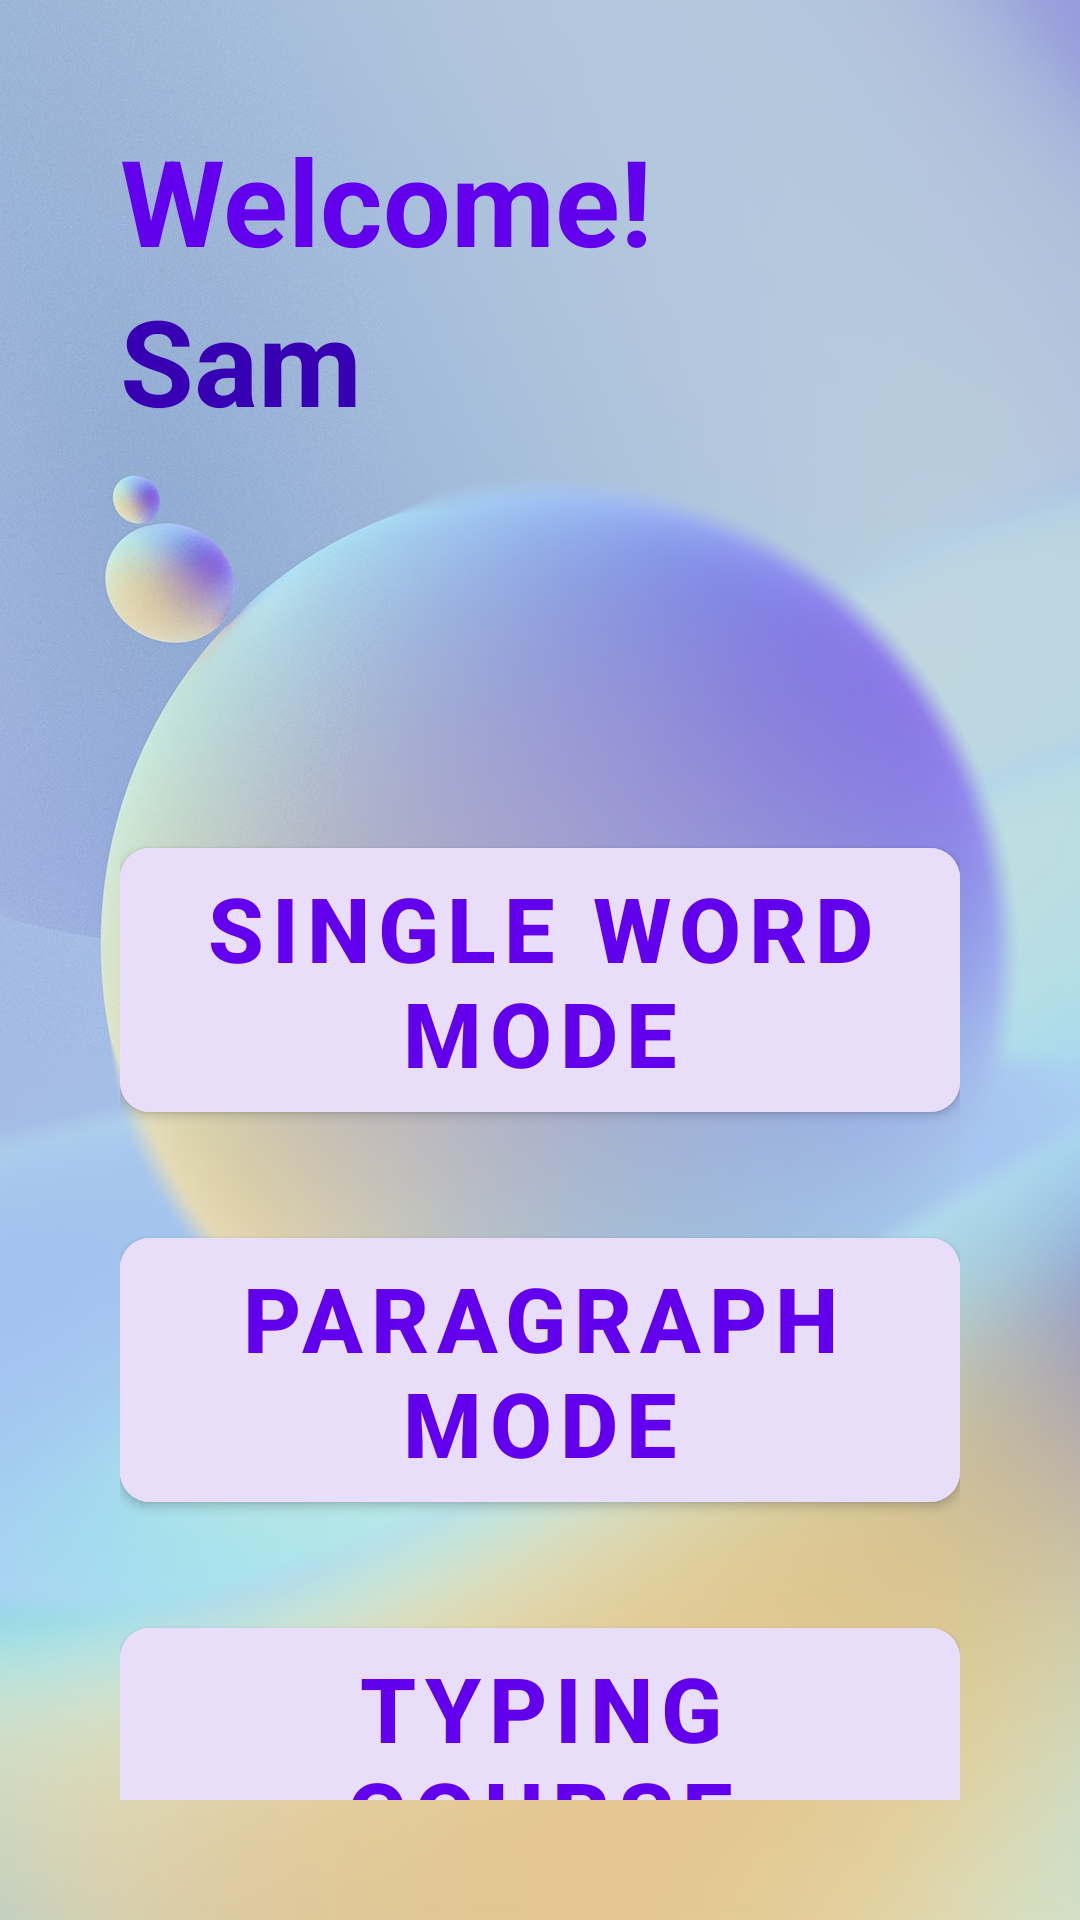

Layout XML and referenced resources for this Android screen:
<!-- AndroidManifest.xml: application theme Theme.SplashActivity -->
<!-- res/layout/activity_main.xml -->
<?xml version="1.0" encoding="utf-8"?>
<LinearLayout xmlns:android="http://schemas.android.com/apk/res/android"
    xmlns:app="http://schemas.android.com/apk/res-auto"
    xmlns:tools="http://schemas.android.com/tools"
    android:layout_width="match_parent"
    android:layout_height="match_parent"
    android:orientation="vertical"
    android:background="@drawable/startup"
    tools:context=".MainActivity">

    <LinearLayout
        android:layout_width="match_parent"
        android:layout_height="wrap_content"
        android:layout_margin="40dp"
        android:orientation="vertical">
        <TextView
            android:layout_width="match_parent"
            android:layout_height="wrap_content"
            android:textColor="@color/purple_500"
            android:text="Welcome!"
            android:textSize="40sp"
            android:textStyle="bold"
            />
        <TextView
            android:layout_width="match_parent"
            android:layout_height="wrap_content"
            android:id="@+id/welcome"
            android:textColor="@color/design_default_color_primary_dark"
            android:text="Sam"
            android:textSize="40sp"
            android:textStyle="bold"
            />

        <com.google.android.material.button.MaterialButton
            android:text="Single word mode"
            app:cornerRadius="10dp"
            android:layout_height="100dp"
            android:layout_width="match_parent"
            android:id="@+id/btn_Sword"
            android:textSize="30sp"
            android:textStyle="bold"
            android:layout_marginTop="130dp"
            android:backgroundTint="#E9DEFA"
            android:textColor="@color/purple_500"
            android:elevation="10dp"
            app:strokeColor="@color/black"
            />
        <com.google.android.material.button.MaterialButton
            android:layout_marginTop="30dp"
            android:text="Paragraph mode"
            android:textSize="30sp"
            app:cornerRadius="10dp"
            android:layout_height="100dp"
            android:layout_width="match_parent"
            android:backgroundTint="#E9DEFA"
            android:textColor="@color/purple_500"
            android:elevation="10dp"
            app:strokeColor="@color/black"
            android:textStyle="bold"
            android:id="@+id/btn_para"/>
        <com.google.android.material.button.MaterialButton
            android:layout_marginTop="30dp"
            android:text="Typing Course"
            android:textSize="30sp"
            app:cornerRadius="10dp"
            android:layout_height="100dp"
            android:layout_width="match_parent"
            android:backgroundTint="#E9DEFA"
            android:textColor="@color/purple_500"
            android:elevation="10dp"
            app:strokeColor="@color/black"
            android:textStyle="bold"
            android:id="@+id/btnCourse"/>


    </LinearLayout>

</LinearLayout>
<!-- resources referenced by this layout -->
<resources>
  <color name="black">#FF000000</color>
  <color name="purple_500">#FF6200EE</color>
  <!-- drawable startup: png bitmap (drawable-v24, 721807 bytes) -->
  <style name="Theme.SplashActivity" parent="Theme.MaterialComponents.Light.NoActionBar">
          
          <item name="colorPrimary">@color/purple_500</item>
          <item name="colorPrimaryVariant">@color/purple_700</item>
          <item name="colorOnPrimary">@color/white</item>
          
          <item name="colorSecondary">@color/teal_200</item>
          <item name="colorSecondaryVariant">@color/teal_700</item>
          <item name="colorOnSecondary">@color/black</item>
          
          <item name="android:statusBarColor" tools:targetApi="l">?attr/colorPrimaryVariant</item>
          
      </style>
  <color name="purple_700">#FF3700B3</color>
  <color name="white">#FFFFFFFF</color>
  <color name="teal_200">#FF03DAC5</color>
  <color name="teal_700">#FF018786</color>
</resources>
